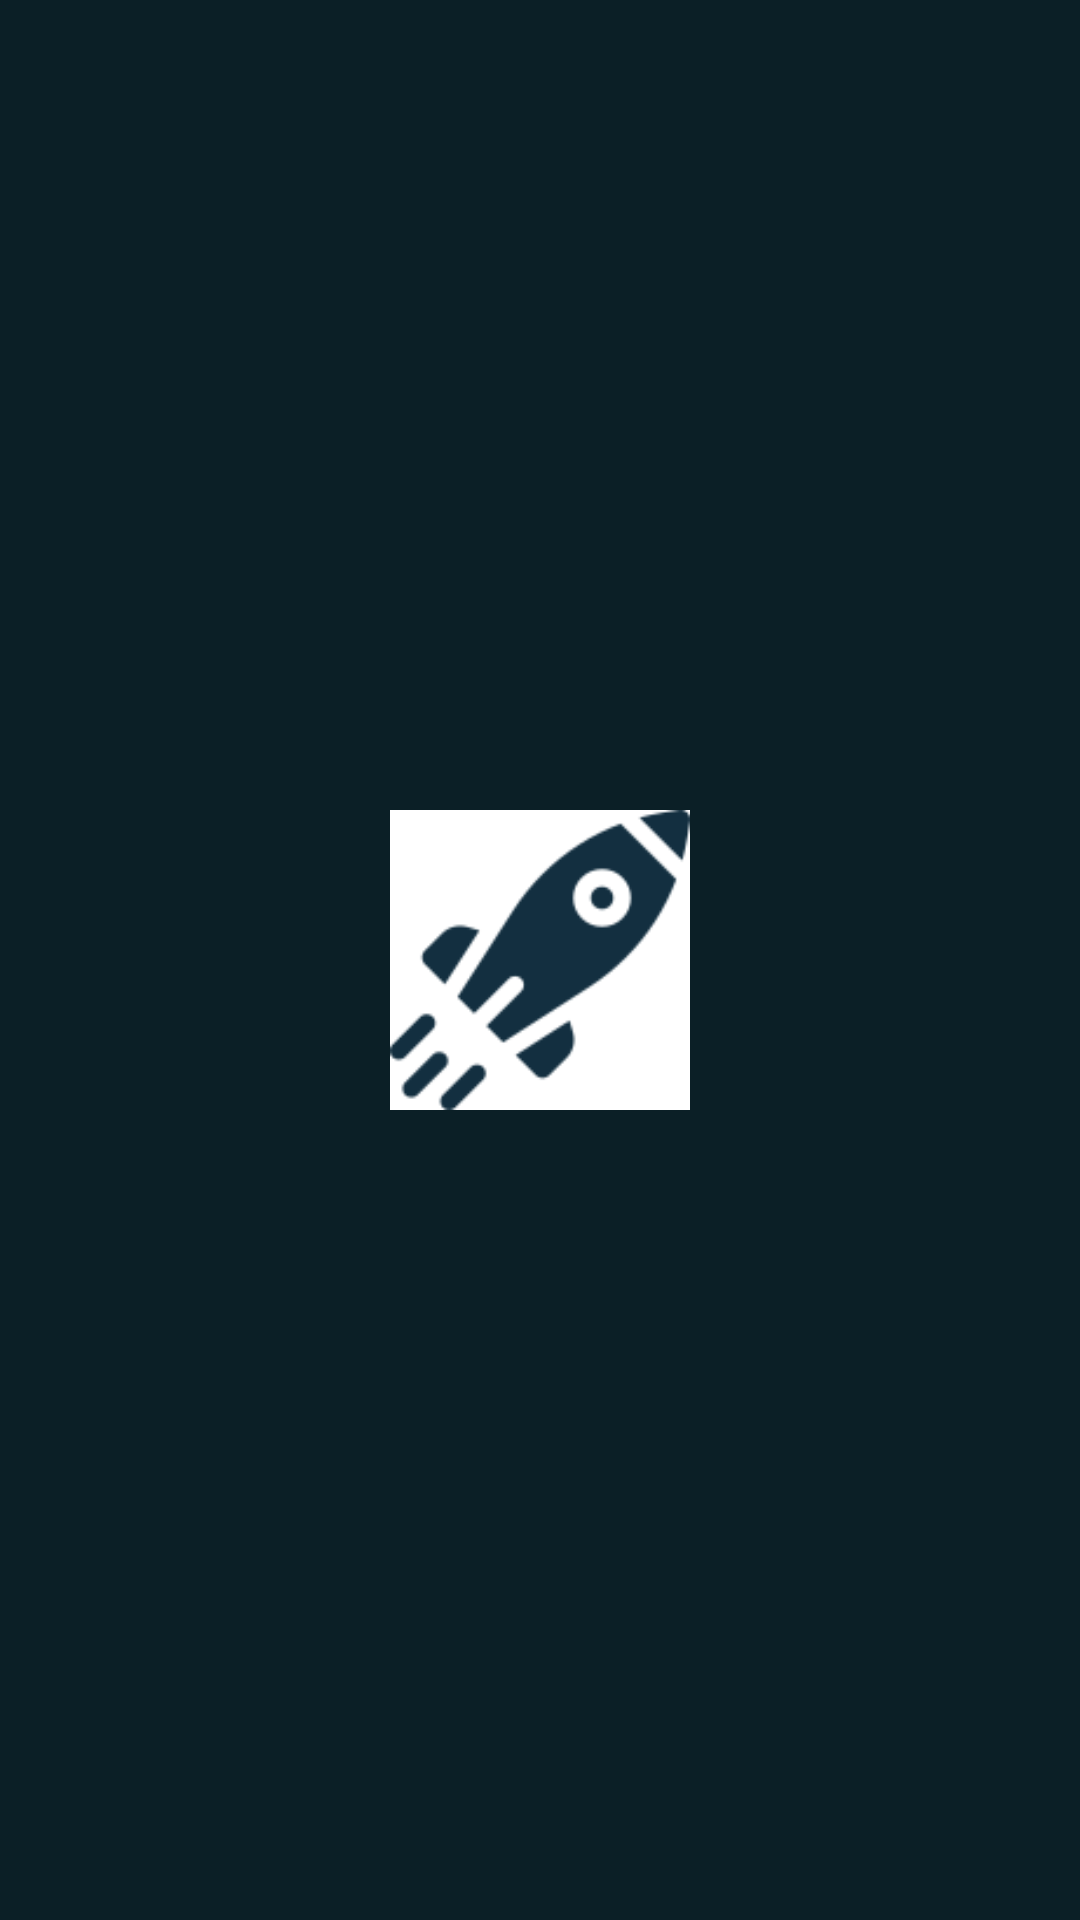

Here is an Android app screen rendered from its layout file. Give the layout XML and the strings, colors and styles it references.
<!-- AndroidManifest.xml: application theme Theme.AstronomiaAprendizado -->
<!-- res/layout/fragment_perfil.xml -->
<?xml version="1.0" encoding="utf-8"?>
<FrameLayout xmlns:android="http://schemas.android.com/apk/res/android"
    xmlns:tools="http://schemas.android.com/tools"
    android:layout_width="match_parent"
    android:layout_height="match_parent"
    tools:context=".fragmentmenu.PerfilFragment"
    android:background="@color/fundo">

    <ImageView
        android:layout_width="100dp"
        android:layout_height="100dp"
        android:src="@drawable/ic_perfil_on"
        android:background="@color/white"
        android:layout_gravity="center"
        />

</FrameLayout>
<!-- resources referenced by this layout -->
<resources>
  <color name="fundo">#0B1F26</color>
  <color name="white">#FFFFFFFF</color>
  <!-- drawable ic_perfil_on: png bitmap (drawable, 5245 bytes) -->
  <style name="Theme.AstronomiaAprendizado" parent="Base.Theme.AstronomiaAprendizado" />
  <style name="Base.Theme.AstronomiaAprendizado" parent="Theme.Material3.DayNight.NoActionBar">
          
          
      </style>
</resources>
